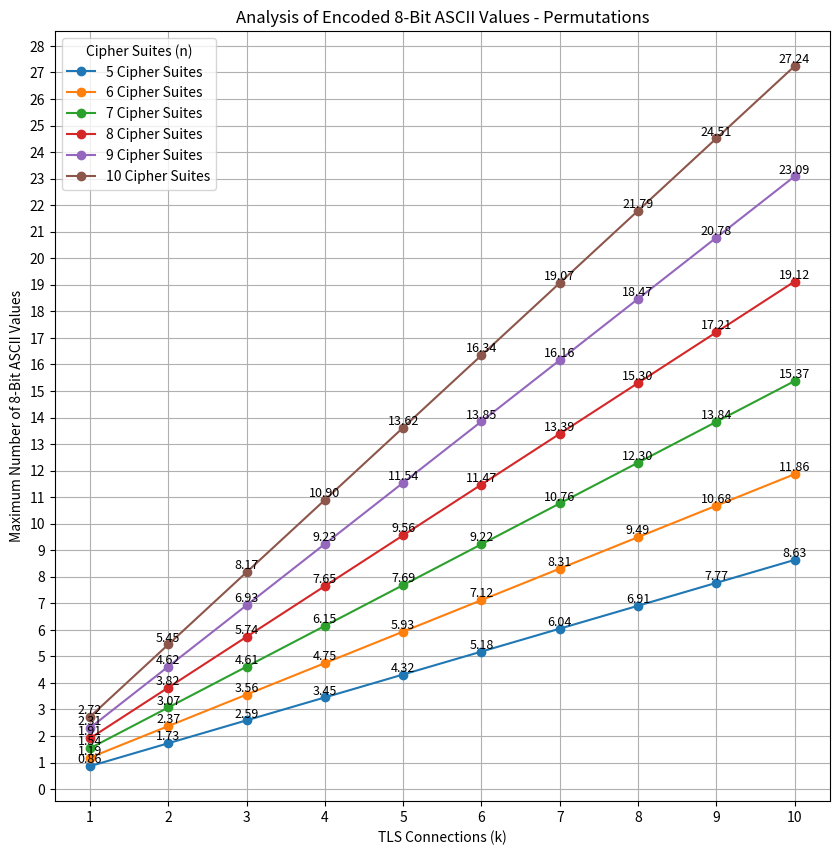

Python code for this plot:
import math
import numpy as np
import matplotlib.pyplot as plt

# Parameter
n_values = range(5, 11)  # n (Number of Cipher Suites)
k_values = range(1, 11)  # k (Number of TLS Connections)

# Matrix for ASCII-chars per connection
ascii_matrix = np.zeros((len(n_values), len(k_values)))

# Calc of possible ASCII-chars per combination n to k
for i, n in enumerate(n_values):
    n_fact = math.factorial(n)
    for j, k in enumerate(k_values):
        total_combinations = (n_fact) ** k  # (n!)^k
        bit_capacity = math.log2(total_combinations)
        ascii_chars = bit_capacity / 8  # ASCII-chars (8 Bit per char)
        ascii_matrix[i, j] = ascii_chars

# Visualization
fig, ax = plt.subplots(figsize=(10, 10))

for i, n in enumerate(n_values):
    ax.plot(k_values, ascii_matrix[i, :], marker="o", label=f"{n} Cipher Suites")

    # Annotate each data point with the y-value
    for j, k in enumerate(k_values):
        ax.text(k, ascii_matrix[i, j], f"{ascii_matrix[i, j]:.2f}", 
                ha='center', va='bottom', fontsize=9)

ax.set_xlabel("TLS Connections (k)")
ax.set_ylabel("Maximum Number of 8-Bit ASCII Values")
ax.set_title("Analysis of Encoded 8-Bit ASCII Values - Permutations")
ax.legend(title="Cipher Suites (n)")
ax.grid(True)
ax.set_xticks(k_values)

# Set y-axis ticks in 0.1-step increments
y_ticks = np.arange(0, np.max(ascii_matrix) + 1, 1)
ax.set_yticks(y_ticks)

# Save diag
plt.savefig("encoding_analysis_permutations.png")

# Show diag
plt.show()
